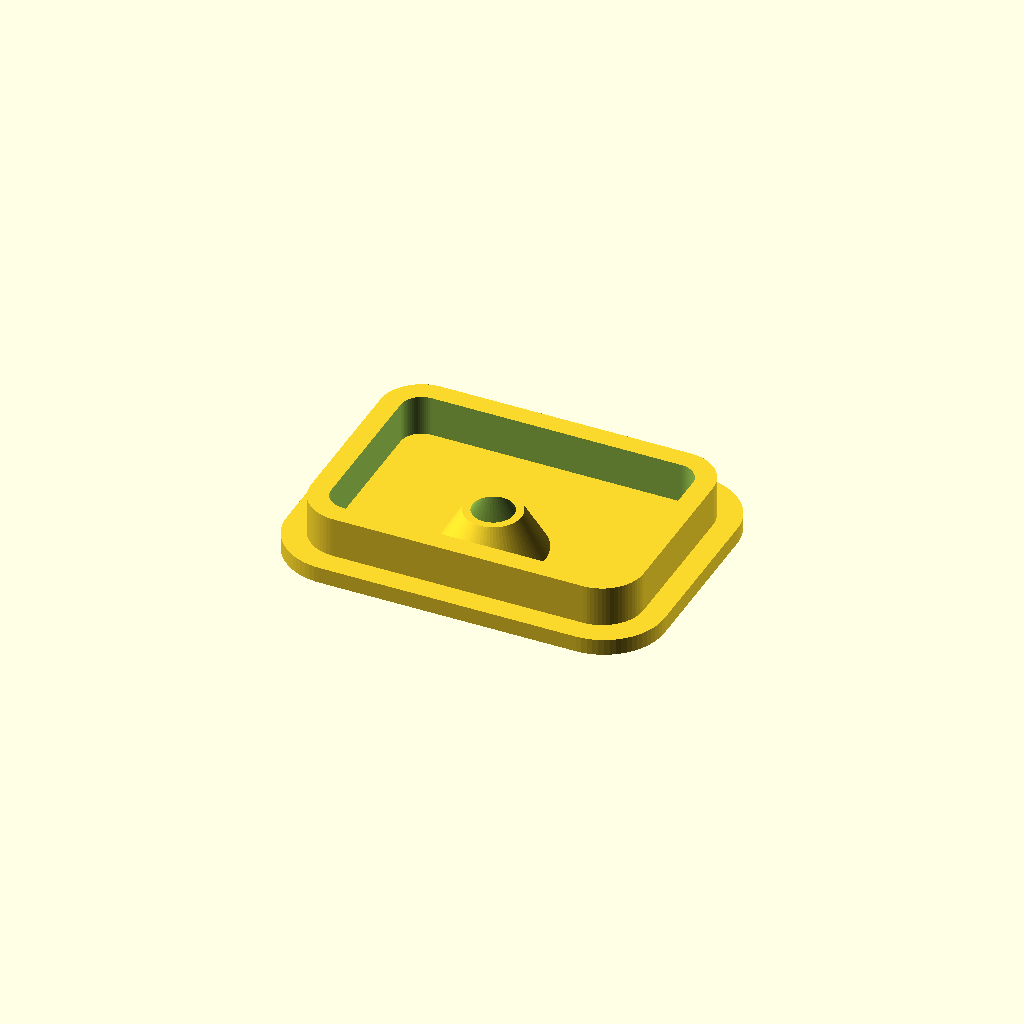
Cell 1: the model at its default parameters.
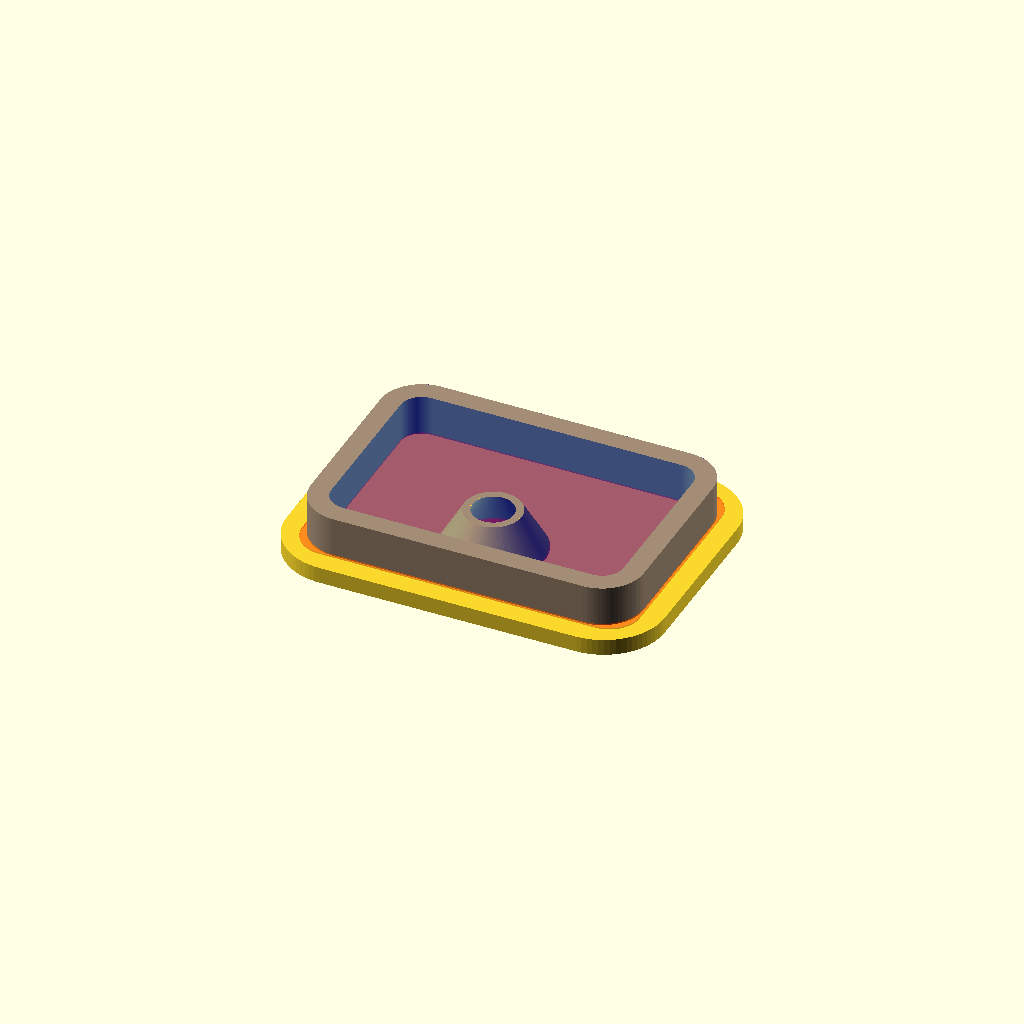
Cell 2 — debug set to true, the other parameters unchanged.
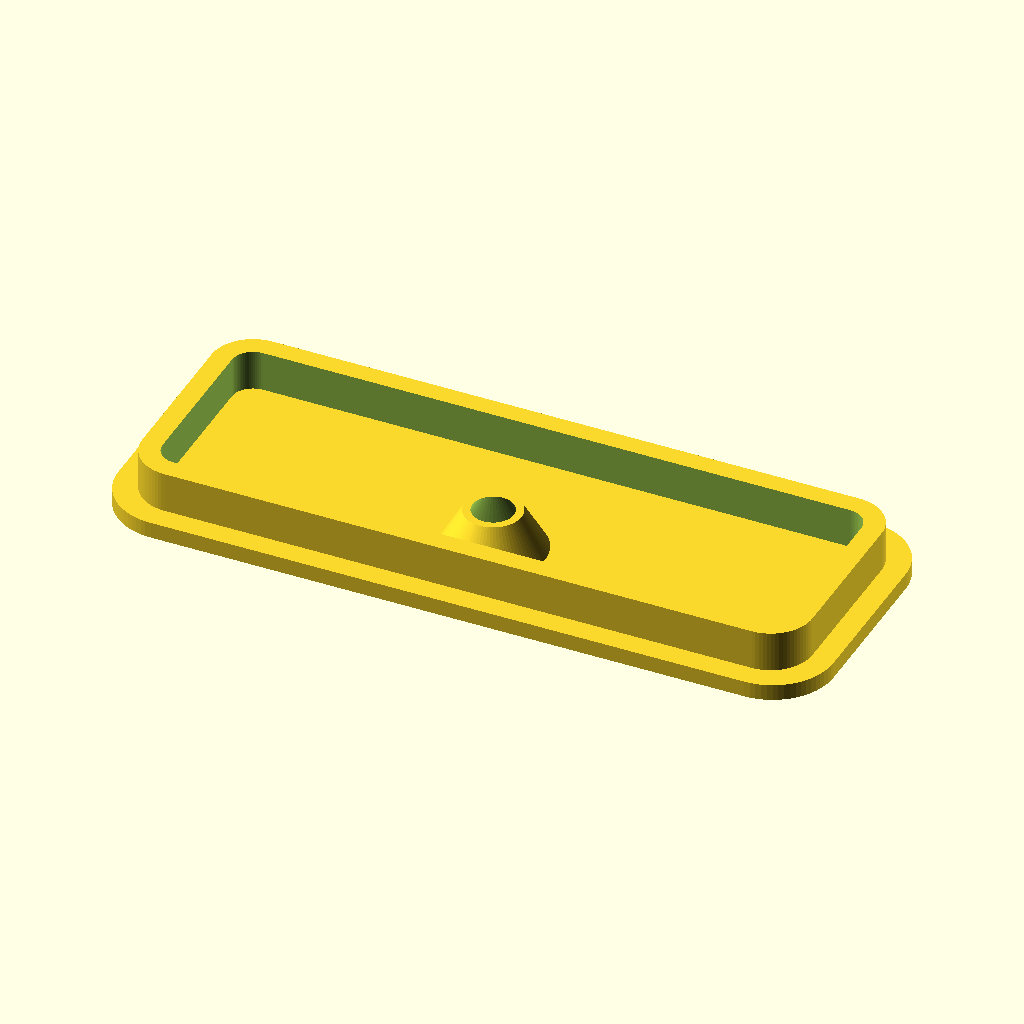
Cell 3 — opening_w set to 100, the other parameters unchanged.
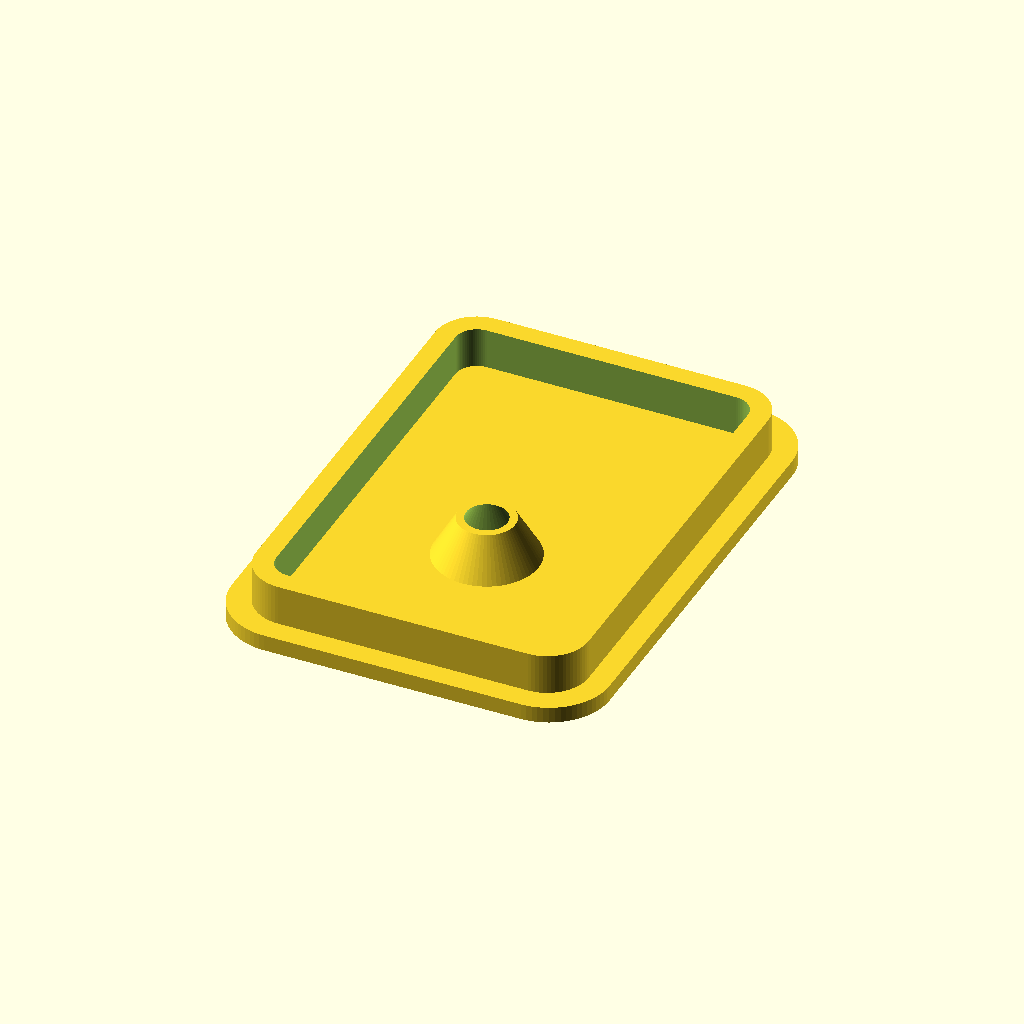
Cell 4: the same model with opening_h = 70.
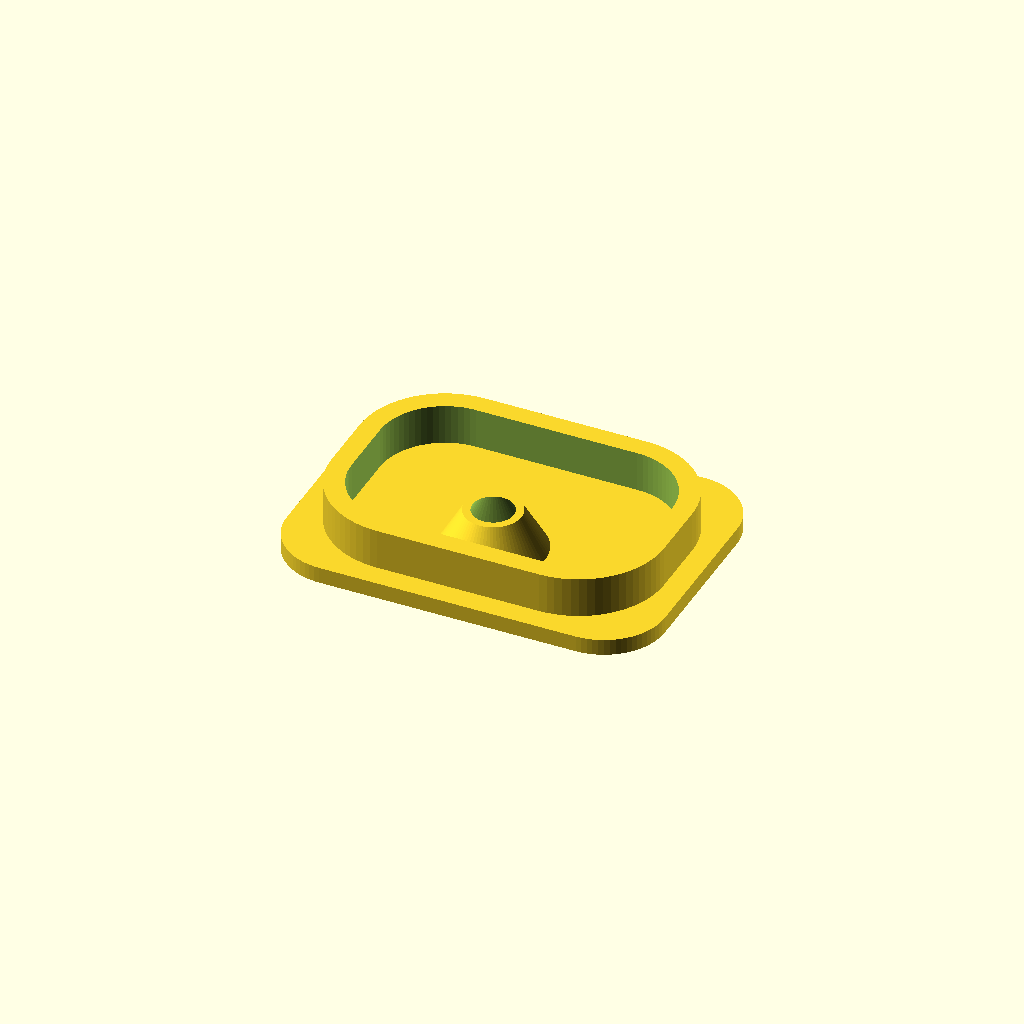
Cell 5 — lip_corner_r set to 13, the other parameters unchanged.
All cells are drawn from one camera (rotation 55°, 0°, 25°, orthographic, colour scheme Cornfield), so only the parameter changes between them.
The OpenSCAD source (imagitarium-lid-hole-jump-guard/models/lid_hole_jump_guard.scad):
// models/lid_hole_jump_guard.scad
// Default printable guard for a rounded-rectangle aquarium lid opening.

use <../lib/project/lid_hole_guard.scad>;

// ---------- Public parameters (mm) ----------
debug = false;

// Measured from the lid opening with calipers.
opening_w = 50;
opening_h = 35;
opening_corner_r = 4.5;
lip_corner_r = 6.5;

fit_clearance = 0.35;
top_flange_margin = 3;
top_flange_corner_r = 9;
top_thickness = 2.4;
lip_depth = 6;
lip_wall = 3;

feed_hole_d = 6;
feed_hole_funnel_angle_deg = 30;
feed_hole_funnel_extension_depth = lip_depth;
feed_hole_funnel_wall = 1.2;
// Positive Y shifts the feed hole toward one of the long sides.
feed_hole_offset_y = 8;

$fn = 72;

// ---------- Model ----------
rotate([180, 0, 0])
  lid_hole_guard(
    opening_w = opening_w,
    opening_h = opening_h,
    opening_corner_r = opening_corner_r,
    lip_corner_r = lip_corner_r,
    fit_clearance = fit_clearance,
    top_flange_margin = top_flange_margin,
    top_flange_corner_r = top_flange_corner_r,
    top_thickness = top_thickness,
    lip_depth = lip_depth,
    lip_wall = lip_wall,
    feed_hole_d = feed_hole_d,
    feed_hole_funnel_angle_deg = feed_hole_funnel_angle_deg,
    feed_hole_funnel_extension_depth = feed_hole_funnel_extension_depth,
    feed_hole_funnel_wall = feed_hole_funnel_wall,
    feed_hole_offset_y = feed_hole_offset_y,
    debug = debug
  );
Parameter table extracted from the source (name, type, default, range or options):
debug: bool, default false
opening_w: number, default 50
opening_h: number, default 35
opening_corner_r: number, default 4.5
lip_corner_r: number, default 6.5
fit_clearance: number, default 0.35
top_flange_margin: number, default 3
top_flange_corner_r: number, default 9
top_thickness: number, default 2.4
lip_depth: number, default 6
lip_wall: number, default 3
feed_hole_d: number, default 6
feed_hole_funnel_angle_deg: number, default 30
feed_hole_funnel_wall: number, default 1.2
feed_hole_offset_y: number, default 8
